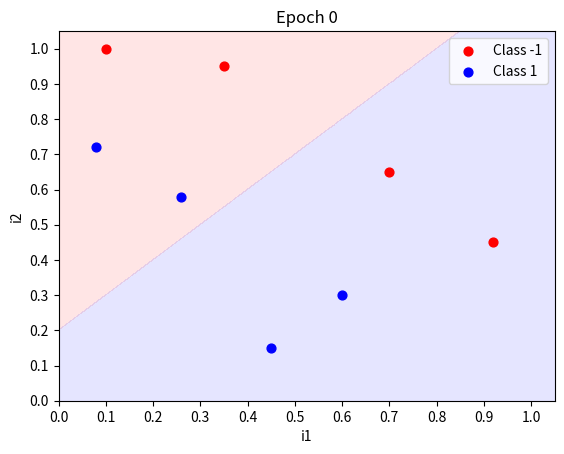
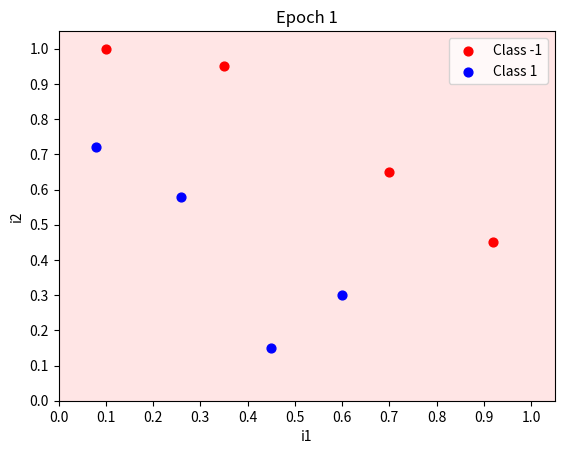
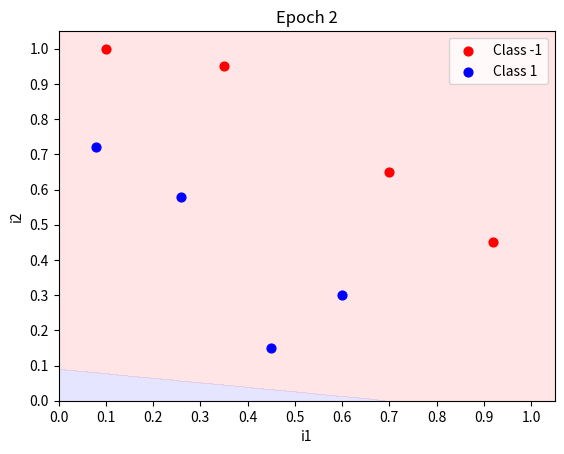
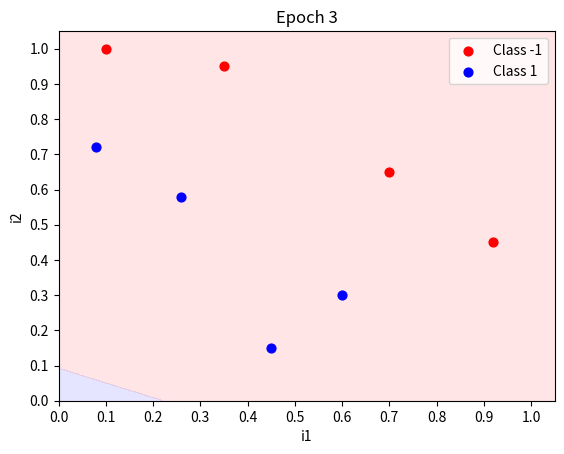
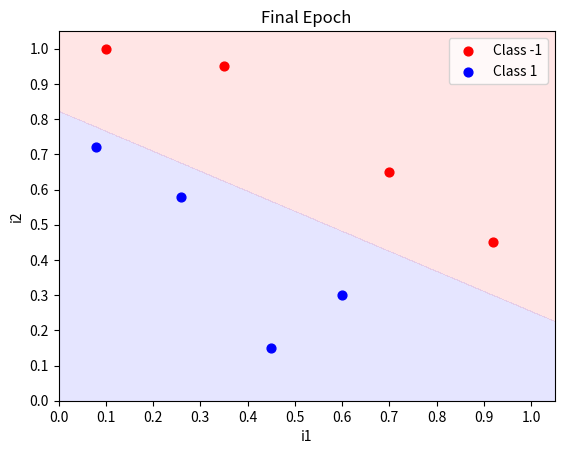

Python code for these plots, in order:
# [redacted]
# https://youtu.be/OVHc-7GYRo4
# Notes added for later review.

from __future__ import print_function
import sys
from matplotlib import pyplot as plt 
import numpy as np 

def plot(matrix, weights = None, title = "Prediction Matrix"):
	#if 1D inputs, excluding bias and ys
	if len(matrix[0]) == 3:
		fig, ax = plt.subplots()
		ax.set_title(title)	#title of the table
		ax.set_xlabel("i1")	#setting the x axis labels
		ax.set_ylabel("Classifications")	#Setting the y axis label

		if weights != None:
			# Range of view shown by output table
			y_min = -0.1
			y_max = 1.1
			x_min = 0.0
			x_max = 1.1
			y_res = 0.001
			x_res = 0.001

			#Areas for points on graph
			ys = np.arange(y_min, y_max, y_res)
			xs = np.arange(x_min, x_max, x_res)
			zs = []

			for cur_y in np.arange(y_min, y_max, y_res):
				for cur_x in np.arange(x_min, x_max, x_res):
					zs.append(predict([1.0, cur_x], weights))

			xs, ys = np.meshgrid(xs, ys)
			zs = np.array(zs)
			zs = zs.reshape(xs.shape)
			cp = plt.contourf(xs, ys, zs, levels = [-1, -0.001, 0, 1], colors = ('b', 'r'), alpha = 0.1)

		c1_data = [[], []]
		c0_data = [[], []]

		for i in range(len(matrix)):
			cur_i1 = matrix[i][j]
			cur_y = matrix[i][-1]

			if cur_y == 1:
				c1_data[0].append(cur_i1)
				c1_data[1].append(1.0)
			else:
				c0_data[0].append(cur_i1)
				c0_data[1].append(0.0)

		plt.xticks(np.arange(x_min, x_max, 0.1))	#Steps from min to max on x axis move by .1 space.
		plt.yticks(np.arange(y_min, y_max, 0.1))	#Steps from min to max on y axis move by .1 space.
		plt.xlim(0, 1.05)
		plt.ylim(-0.05, 1.05)

		c0s = plt.scatter(c0_data[0], c0_data[1], s = 40.0, c = 'r', label = 'Class -1')
		c1s = plt.scatter(c1_data[0], c1_data[1], s = 40.0, c = 'b', label = 'Class 1')

		plt.legend(fontsize = 10, loc = 1)
		plt.show()
		return

	# if 2D inputs, exclude bias and ys.
	# A different type of plot based on matrix size.
	if len(matrix[0]) == 4:
		fig, ax = plt.subplots()
		ax.set_title(title)	#title of the table
		ax.set_xlabel("i1")	#setting the x axis labels
		ax.set_ylabel("i2")	#Setting the y axis label

		if weights != None:
			# Range of view shown by output table
			map_min = 0.0
			map_max = 1.1
			y_res = 0.001
			x_res = 0.001

			#Areas for points on graph
			ys = np.arange(map_min, map_max, y_res)
			xs = np.arange(map_min, map_max, x_res)
			zs = []

			for cur_y in np.arange(map_min, map_max, y_res):
				for cur_x in np.arange(map_min, map_max, x_res):
					zs.append(predict([1.0, cur_x, cur_y], weights))

			xs, ys = np.meshgrid(xs, ys)
			zs = np.array(zs)
			zs = zs.reshape(xs.shape)
			cp = plt.contourf(xs, ys, zs, levels = [-1, -0.001, 0, 1], colors = ('b', 'r'), alpha = 0.1)

		c1_data = [[], []]
		c0_data = [[], []]

		for i in range(len(matrix)):
			cur_i1 = matrix[i][1]
			cur_i2 = matrix[i][2]
			cur_y = matrix[i][-1]

			if cur_y == 1:
				c1_data[0].append(cur_i1)
				c1_data[1].append(cur_i2)
			else:
				c0_data[0].append(cur_i1)
				c0_data[1].append(cur_i2)

		plt.xticks(np.arange(0.0, 1.1, 0.1))	#Steps from min to max on x axis move by .1 space.
		plt.yticks(np.arange(0.0, 1.1, 0.1))	#Steps from min to max on y axis move by .1 space.
		plt.xlim(0, 1.05)
		plt.ylim(0, 1.05)

		c0s = plt.scatter(c0_data[0], c0_data[1], s = 40.0, c = 'r', label = 'Class -1')
		c1s = plt.scatter(c1_data[0], c1_data[1], s = 40.0, c = 'b', label = 'Class 1')

		plt.legend(fontsize = 10, loc = 1)
		plt.show()
		return

	print("Matrix dimensions not covered.")

def predict(inputs, weights):
	threshold = 0.0
	total_activation = 0.0
	for input, weight in zip(inputs, weights):
		total_activation += input * weight
	return 1.0 if total_activation >= threshold else 0.0

# Function for calculating the accuracy of a prediction based
# on the provided inputs and associated weights.
# each matrix row: up to the last row = inputs, last row = y (classification)
def accuracy(matrix, weights):
	num_correct = 0.0
	preds = []
	for i in range(len(matrix)):
		#Get predicted classification
		pred = predict(matrix[i][:-1], weights)
		preds.append(pred)

		#check if prediction is accurate
		if pred == matrix[i][-1]: num_correct += 1.0

	print("Predictions:", preds)

	#return overall prediction accuracy
	return num_correct / float(len(matrix))

#funtion used to train the perceptron on data in the matrix.
#Training weights are returned at the end.
def train_weights(matrix, weights, nb_epoch = 10, l_rate = 1.0, do_plot = False, stop_early = True, verbose = True):
	# nb_epoch == how many times it will try to go through and train the weights
	# learn rate (l_rate) == set to a default; at lower rates the weight would be changed by a smaller amount each round.  Increase, changes weight more.  May slowdown training.
	# do_plot == If set to true, each epoch would plot the outcome
	# stop_early == If accuracy of 100 found before max epoch, can quit early
	# verbose == printing out more information to the terminal.

	#iterate for the number of epochs requested
	for epoch in range(nb_epoch):
		#calculate the current accuracy
		cur_acc = accuracy(matrix, weights)
		#print info
		print("\n Epoch %d \nWeights: " %epoch, weights)
		print("Accuracy: ", cur_acc)

		#check if training is done.
		if cur_acc == 1.0 and stop_early: break

		#check if we should plot current results
		if do_plot: plot(matrix, weights, title = "Epoch %d" %epoch)

		#iterate over each training input otherwise
		for i in range(len(matrix)):
			#calculate predictions
			prediction = predict(matrix[i][:-1], weights)
			#calculate error
			error = matrix[i][-1] - prediction

			if verbose:
				print("Training on data at index %d ..." %i)

			#iterate over reach weight and update it
			for j in range(len(weights)):
				if verbose: sys.stdout.write("\tWeight[%d]: %0.5f --> " %(j, weights[j]))
				weights[j] = weights[j] + (l_rate * error * matrix[i][j])
				if verbose: sys.stdout.write("%0.5f\n" %weights[j])
	
	#plot out the final results
	plot(matrix, weights, title = "Final Epoch")
	return weights

def main():

	#			Bias	x1	x2		y
	data = [	[1.00, 0.08, 0.72, 1.0],
				[1.00, 0.10, 1.00, 0.0],
				[1.00, 0.26, 0.58, 1.0],
				[1.00, 0.35, 0.95, 0.0],
				[1.00, 0.45, 0.15, 1.0],
				[1.00, 0.60, 0.30, 1.0],
				[1.00, 0.70, 0.65, 0.0],
				[1.00, 0.92, 0.45, 0.0]]

	weights = [0.20, 1.00, -1.00]
	train_weights(data, weights = weights, nb_epoch = 10, l_rate = 1.0, do_plot = True, stop_early = True)
	#Pop up will appear for each round at this point.  Close it for the process to continue.

if __name__ == '__main__':
	main()